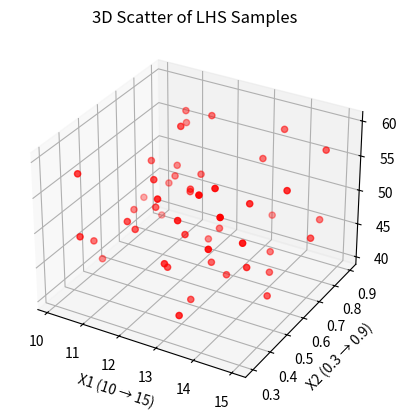

Reproduce this figure in Python.
import numpy as np
import pandas as pd
import matplotlib.pyplot as plt
from scipy.stats import qmc
from mpl_toolkits.mplot3d import Axes3D  # Import cần thiết để vẽ 3D scatter

# Thiết lập số mẫu cần sinh
n_samples = 50

# Khoảng biến [min, max] theo từng biến
bounds = np.array([
    [10, 15],    # X1
    [0.3, 0.9],  # X2
    [40, 60]     # X3
])

# Tạo đối tượng Latin Hypercube
sampler = qmc.LatinHypercube(d=3)

# Sinh mẫu
sample = sampler.random(n=n_samples)

# Scale mẫu về đúng khoảng giá trị
lhs_samples = qmc.scale(sample, bounds[:, 0], bounds[:, 1])

# In kết quả
print("Latin Hypercube Samples (X1, X2, X3):")
print(lhs_samples)

# Lưu ra CSV
df = pd.DataFrame(lhs_samples, columns=["X1", "X2", "X3"])
df.to_csv("lhs_samples.csv", index=False)
print("\nĐã lưu file 'lhs_samples.csv' thành công!")

# Vẽ scatter 3D
fig = plt.figure()
ax = fig.add_subplot(111, projection='3d')

ax.scatter(lhs_samples[:, 0], lhs_samples[:, 1], lhs_samples[:, 2], c='r', marker='o')

ax.set_xlabel('X1 (10 → 15)')
ax.set_ylabel('X2 (0.3 → 0.9)')
ax.set_zlabel('X3 (40 → 60)')
ax.set_title('3D Scatter of LHS Samples')

plt.show()
